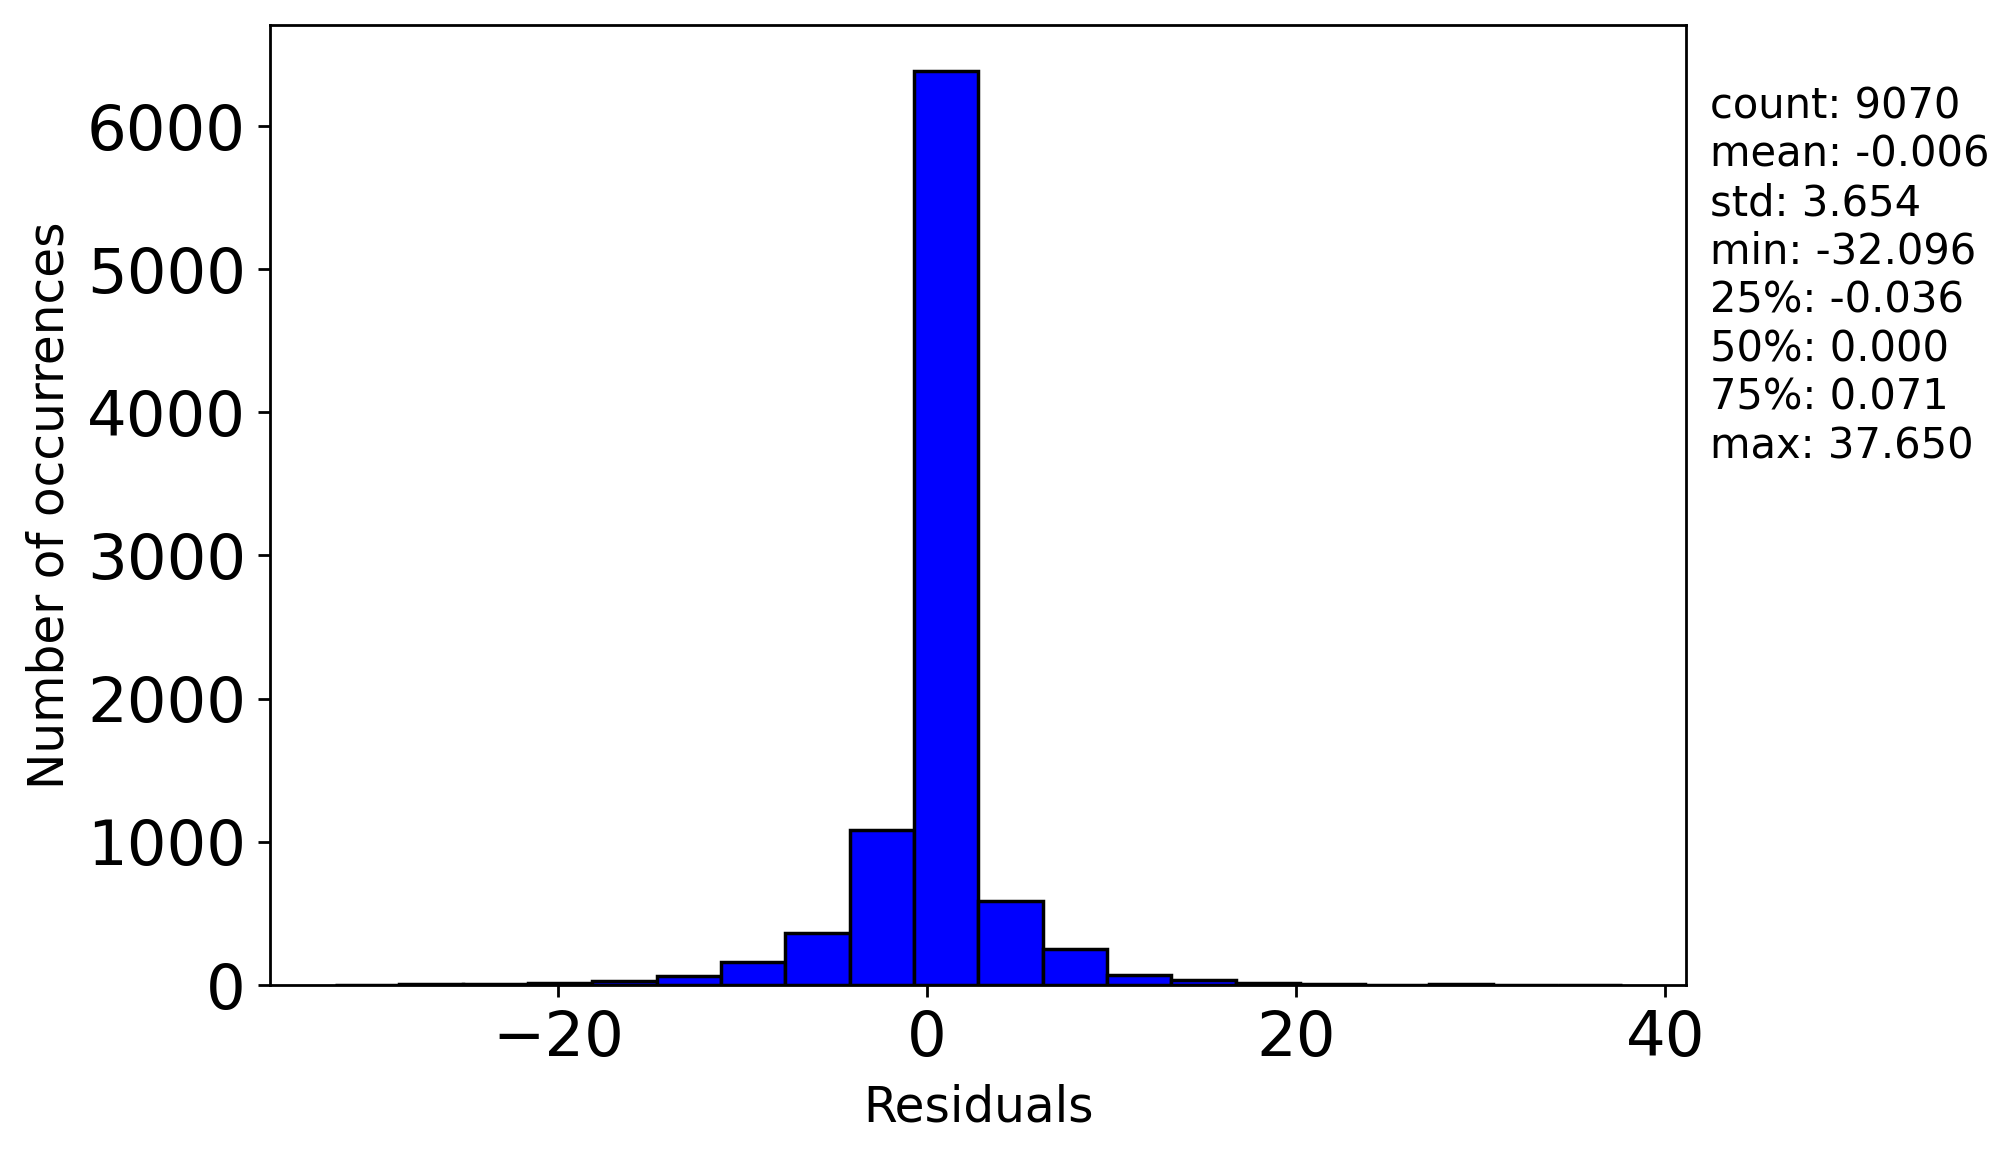

Source data for this figure (header and first rows):
, 0
0, -3.672
1, 1.939
2, -13.26
3, 12.52
4, -0.3733
5, -1.526
6, 7.167
7, -7.278
8, 0.338
9, 2.209
10, -13
11, 7.209
12, -4.227
13, 10.77
14, 2.161
15, 8.291
16, 14.64
17, 6.693
18, -0.8598
19, 4.406
20, -4.547
21, 2.553
22, -2.947
23, 3.692
24, 0.1283
25, -0.228
26, 0.1416
27, -5.744
28, -5.174
29, 3.652
30, 6.145
31, -0.3961
32, -3.626
33, -0.05999
34, 0.7013
35, -1.181
36, 2.689
37, 11.39
38, 8.959
39, -2.588
40, -12.72
41, -6.874
42, -0.09638
43, -1.787
44, 2.67
45, -0.1895
46, -0.03517
47, 0.1066
48, -0.03301
49, -0.0318
50, -0.04124
51, 0.1861
52, -0.2511
53, 0.2318
54, 1.305
55, -0.2653
56, -0.5198
57, -0.9206
58, 0.1175
59, -0.3551
... 9,010 more rows
